Run: headless pygame with SDL's dummy video driver; simulated clock (each Clock.tick advances the game by its frame time, no real sleeping); random seed 0; keys injected as events and as key.get_pressed() state; no mouse input.
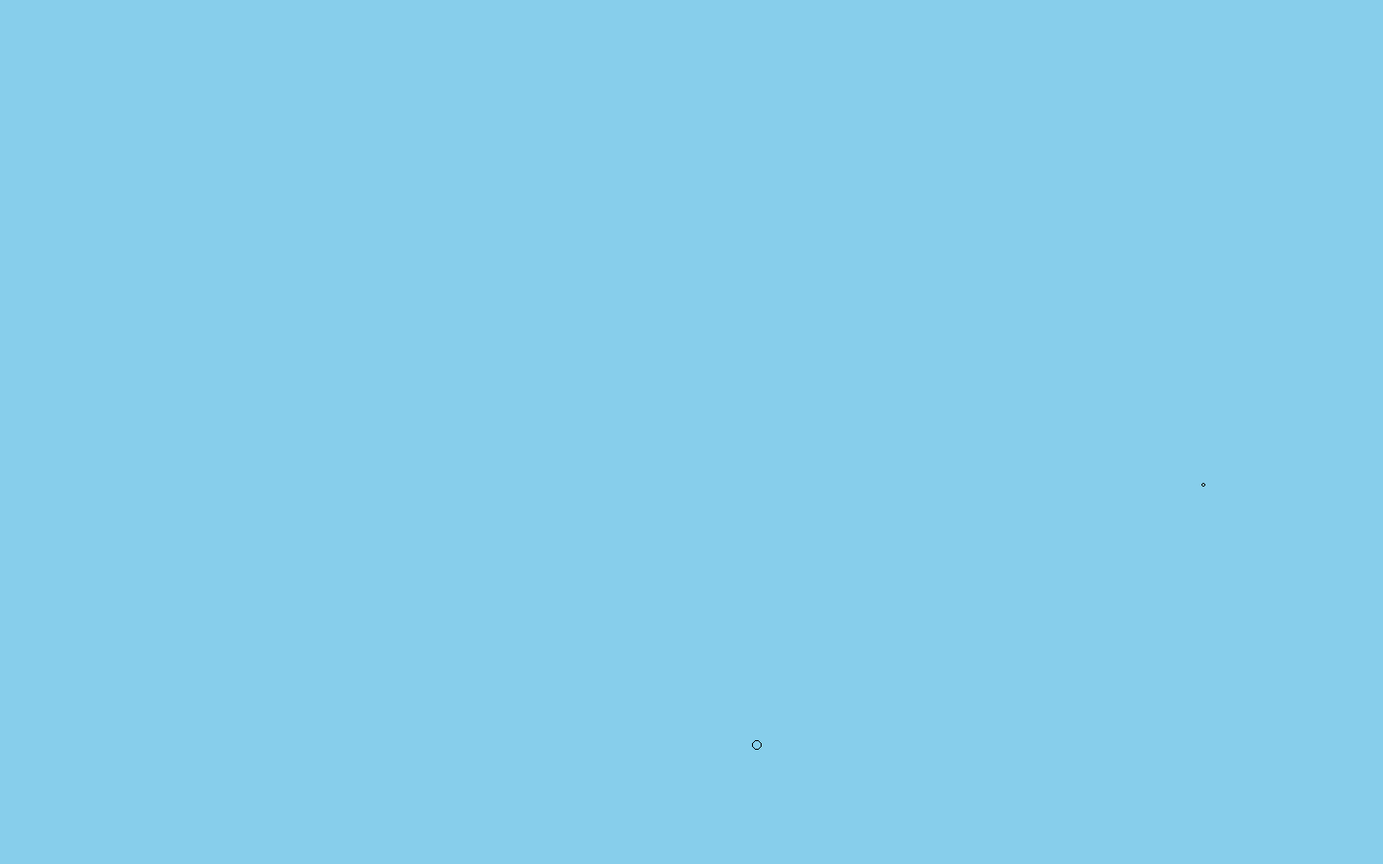
Frame 1 of 4 · flips 1–60 · no input
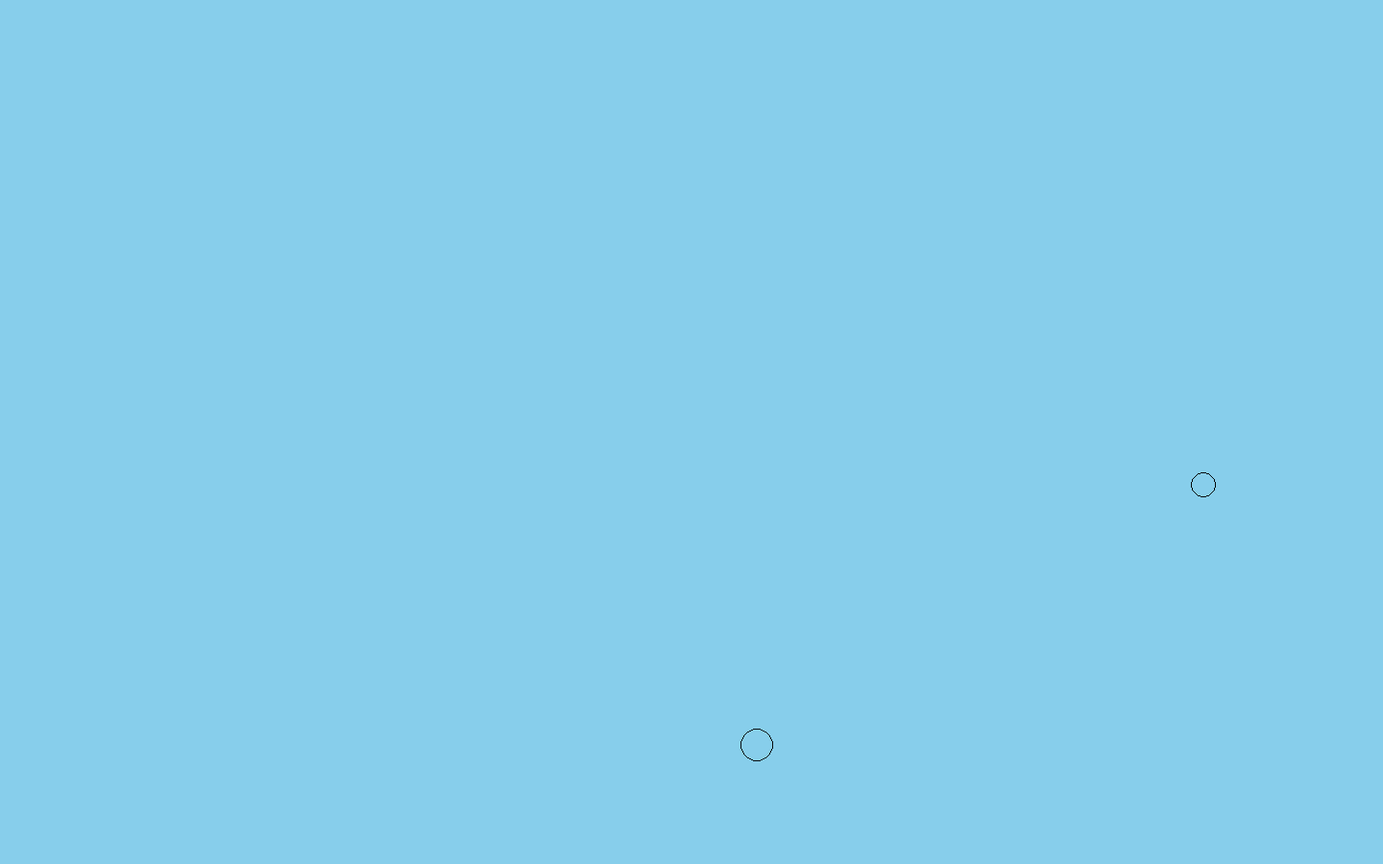
Frame 2 of 4 · flips 61–180 · tapped SPACE, RETURN · held RIGHT (→), D
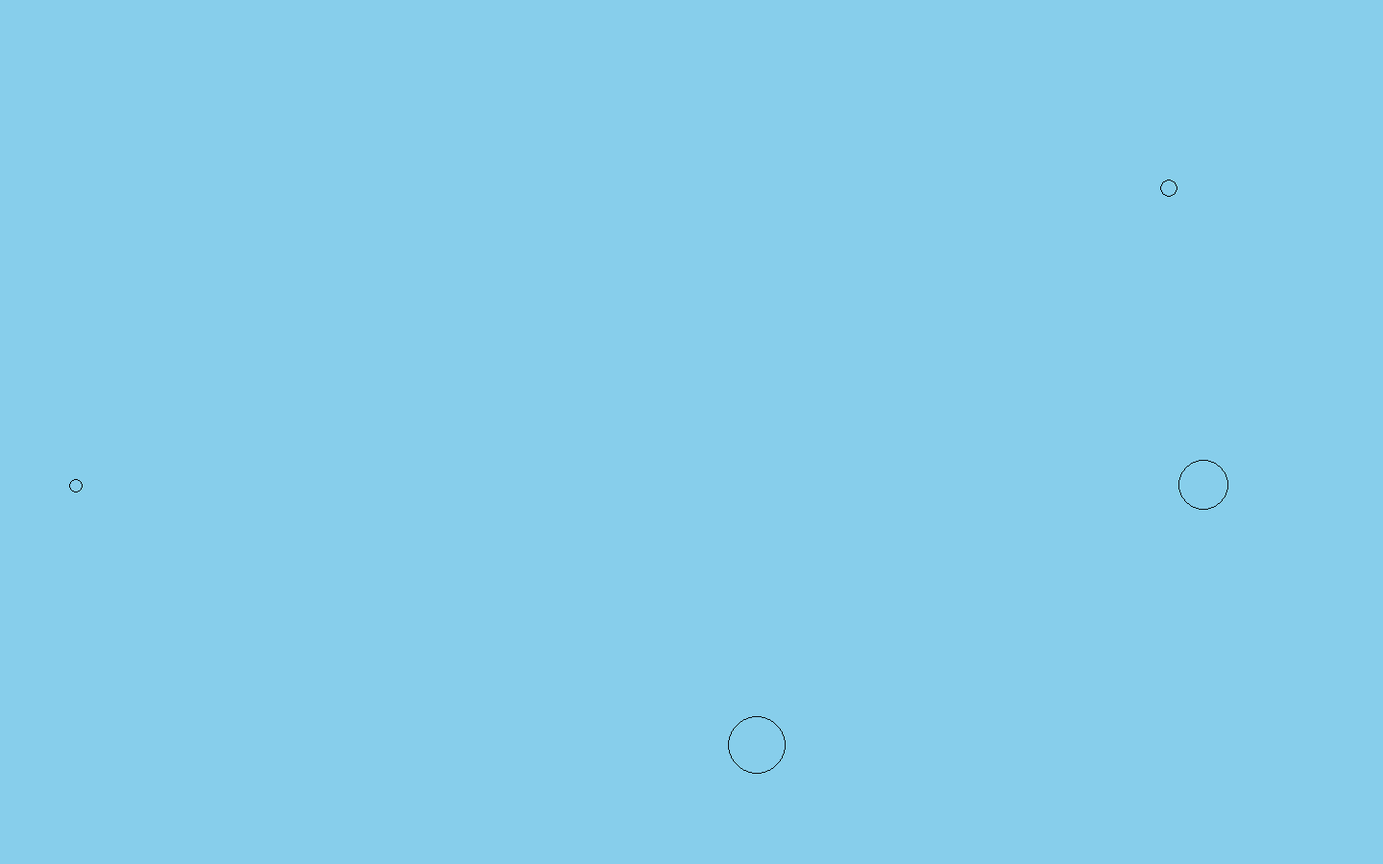
Frame 3 of 4 · flips 181–300 · held DOWN (↓), S
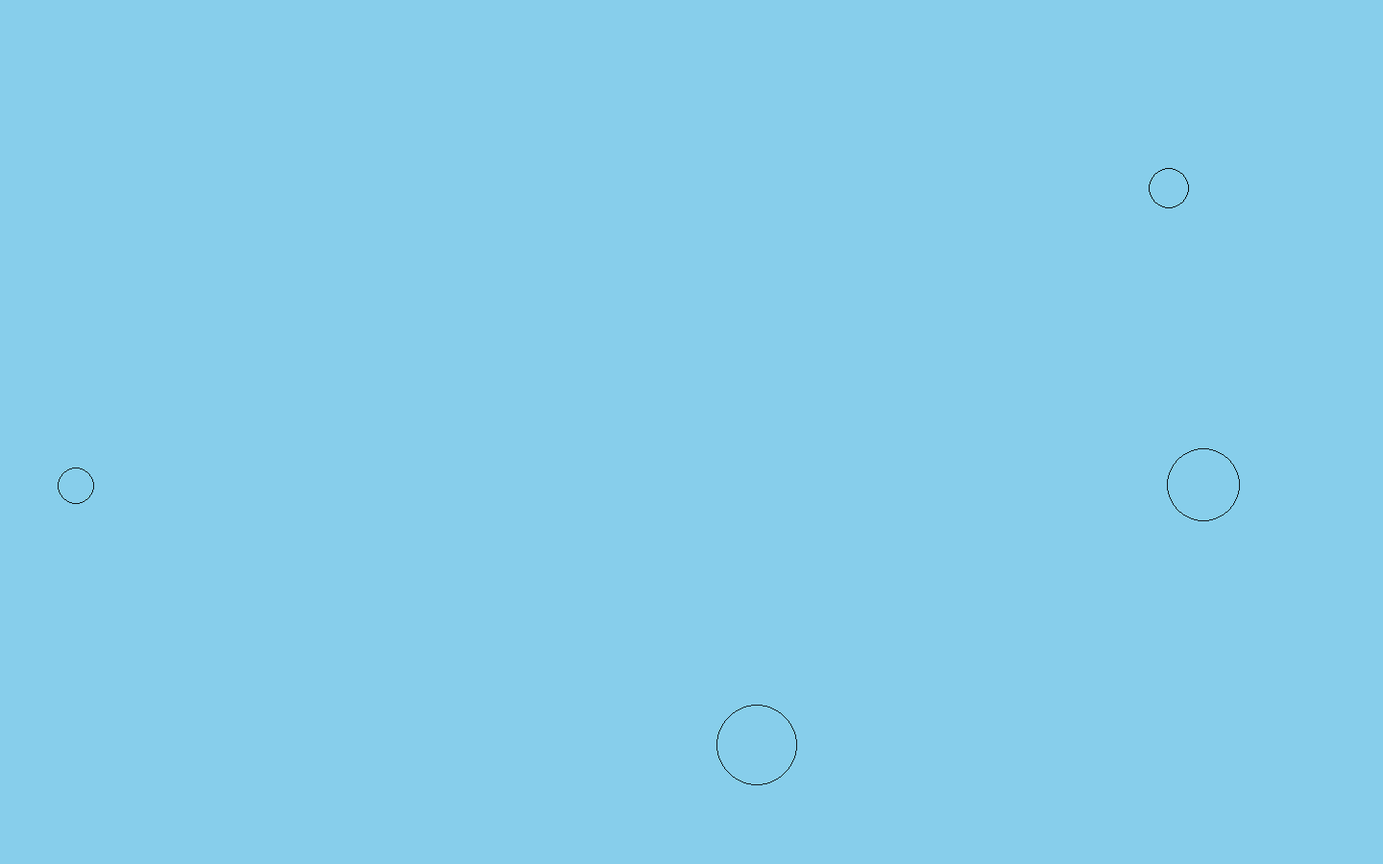
Frame 4 of 4 · flips 301–420 · held LEFT (←), A, UP (↑), W

The pygame program that drew these frames:

import pygame, random

pygame.init()

width = 1440
height = 900
running = True

class Ripple:
    def __init__(self):
        self.pos = (random.randrange(0, width), random.randrange(0, height))
        self.lifespan = random.randint(50, 300)
        self.age = 0
        self.clr = [0, 0, 0]

scrn = pygame.display.set_mode((width, height))

all_ripples = [Ripple()]

while running:
    scrn.fill((135, 206, 235))

    for event in pygame.event.get():
        if event.type == pygame.QUIT:
            running = False

    if not random.randrange(0, 300):
        all_ripples.append(Ripple())

    for i in range(len(all_ripples) - 1, -1, -1):
        all_ripples[i].age += 0.1
        temp = all_ripples[i].age / all_ripples[i].lifespan
        all_ripples[i].clr[0] = 135 * temp
        all_ripples[i].clr[1] = 206 * temp
        all_ripples[i].clr[2] = 235 * temp
        if all_ripples[i].age >= all_ripples[i].lifespan:
            all_ripples.pop(i)
        else:
            pygame.draw.circle(scrn, all_ripples[i].clr, all_ripples[i].pos, all_ripples[i].age, 1)

    pygame.display.update()

pygame.quit()
